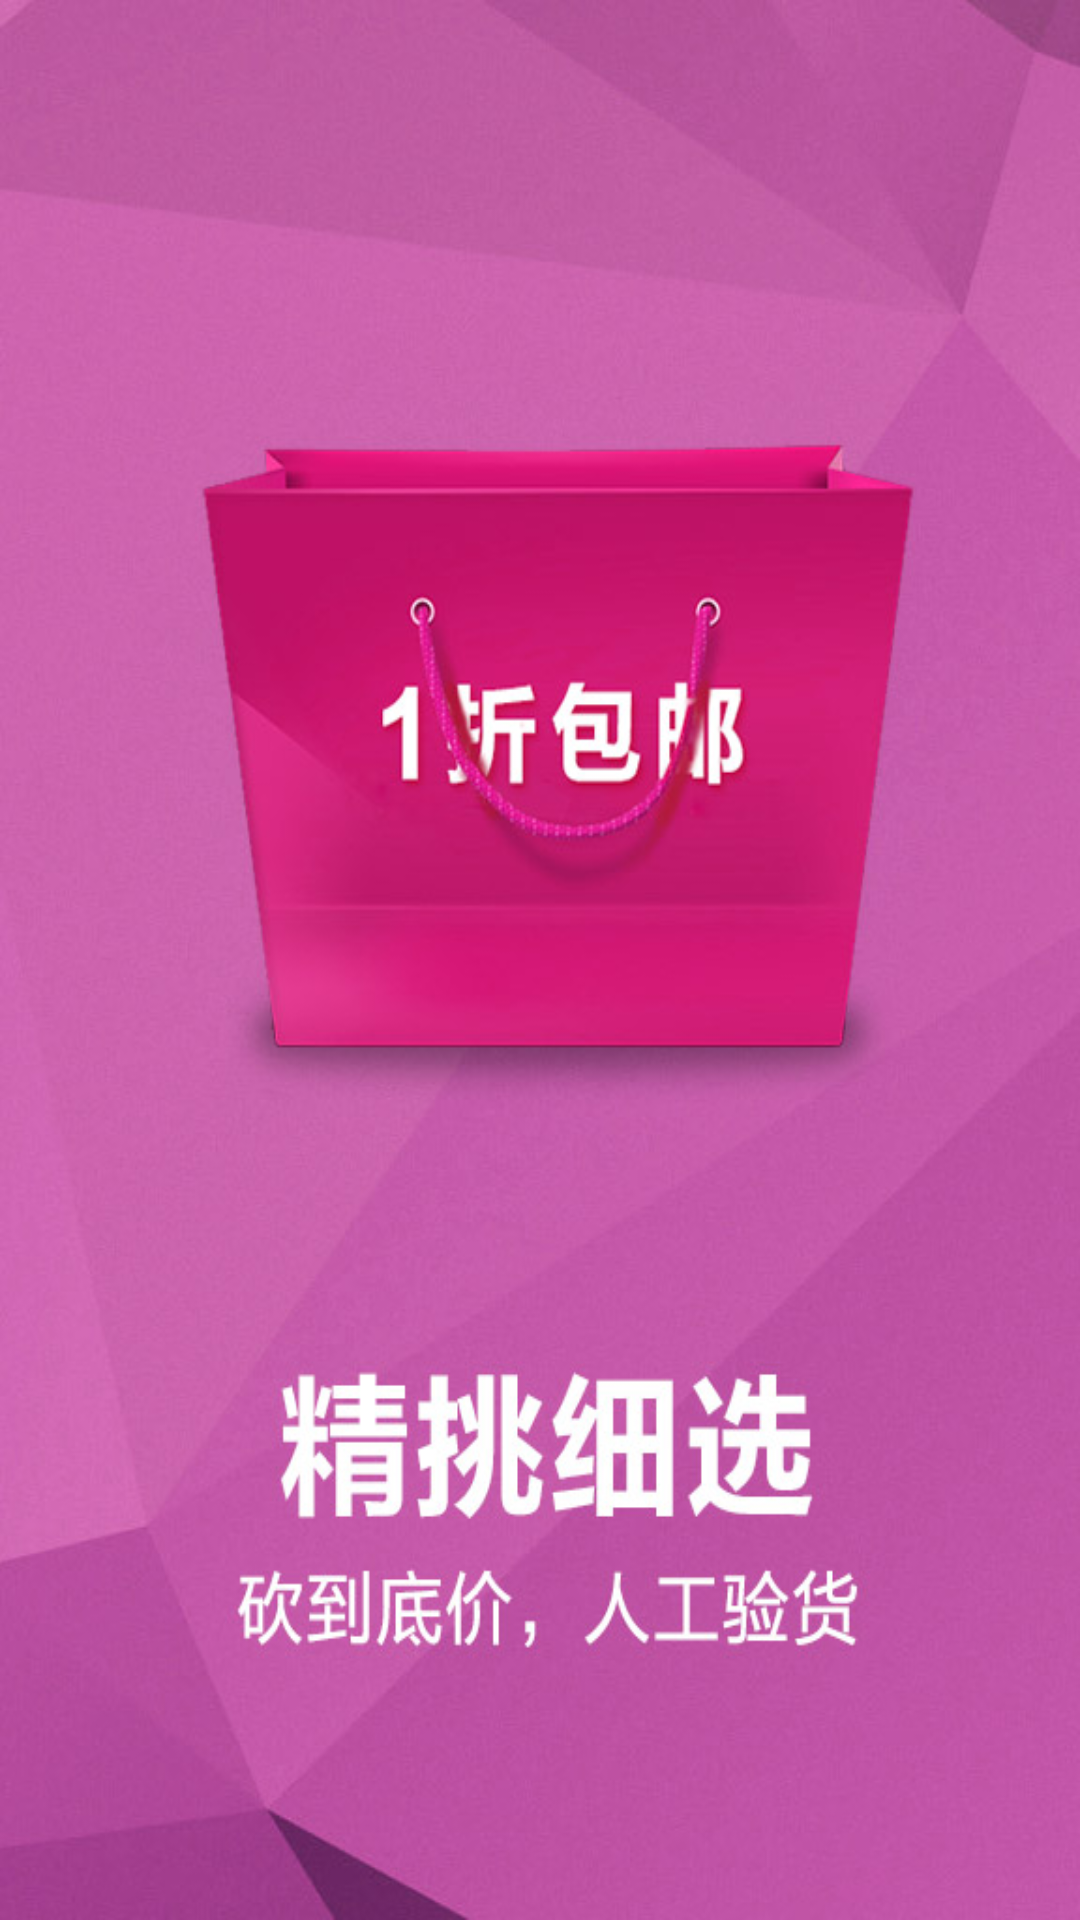

Layout XML and referenced resources for this Android screen:
<!-- AndroidManifest.xml: application theme Theme.AppCompat.Light.NoActionBar -->
<!-- res/layout/guidance01.xml -->
<?xml version="1.0" encoding="utf-8"?>
<LinearLayout xmlns:android="http://schemas.android.com/apk/res/android"
    android:orientation="vertical" android:layout_width="match_parent"
    android:layout_height="match_parent">
    <ImageView
        android:layout_width="match_parent"
        android:layout_height="match_parent"
        android:background="@drawable/z1"/>
</LinearLayout>
<!-- resources referenced by this layout -->
<resources>
  <!-- drawable z1: jpg bitmap (drawable, 71873 bytes) -->
</resources>
